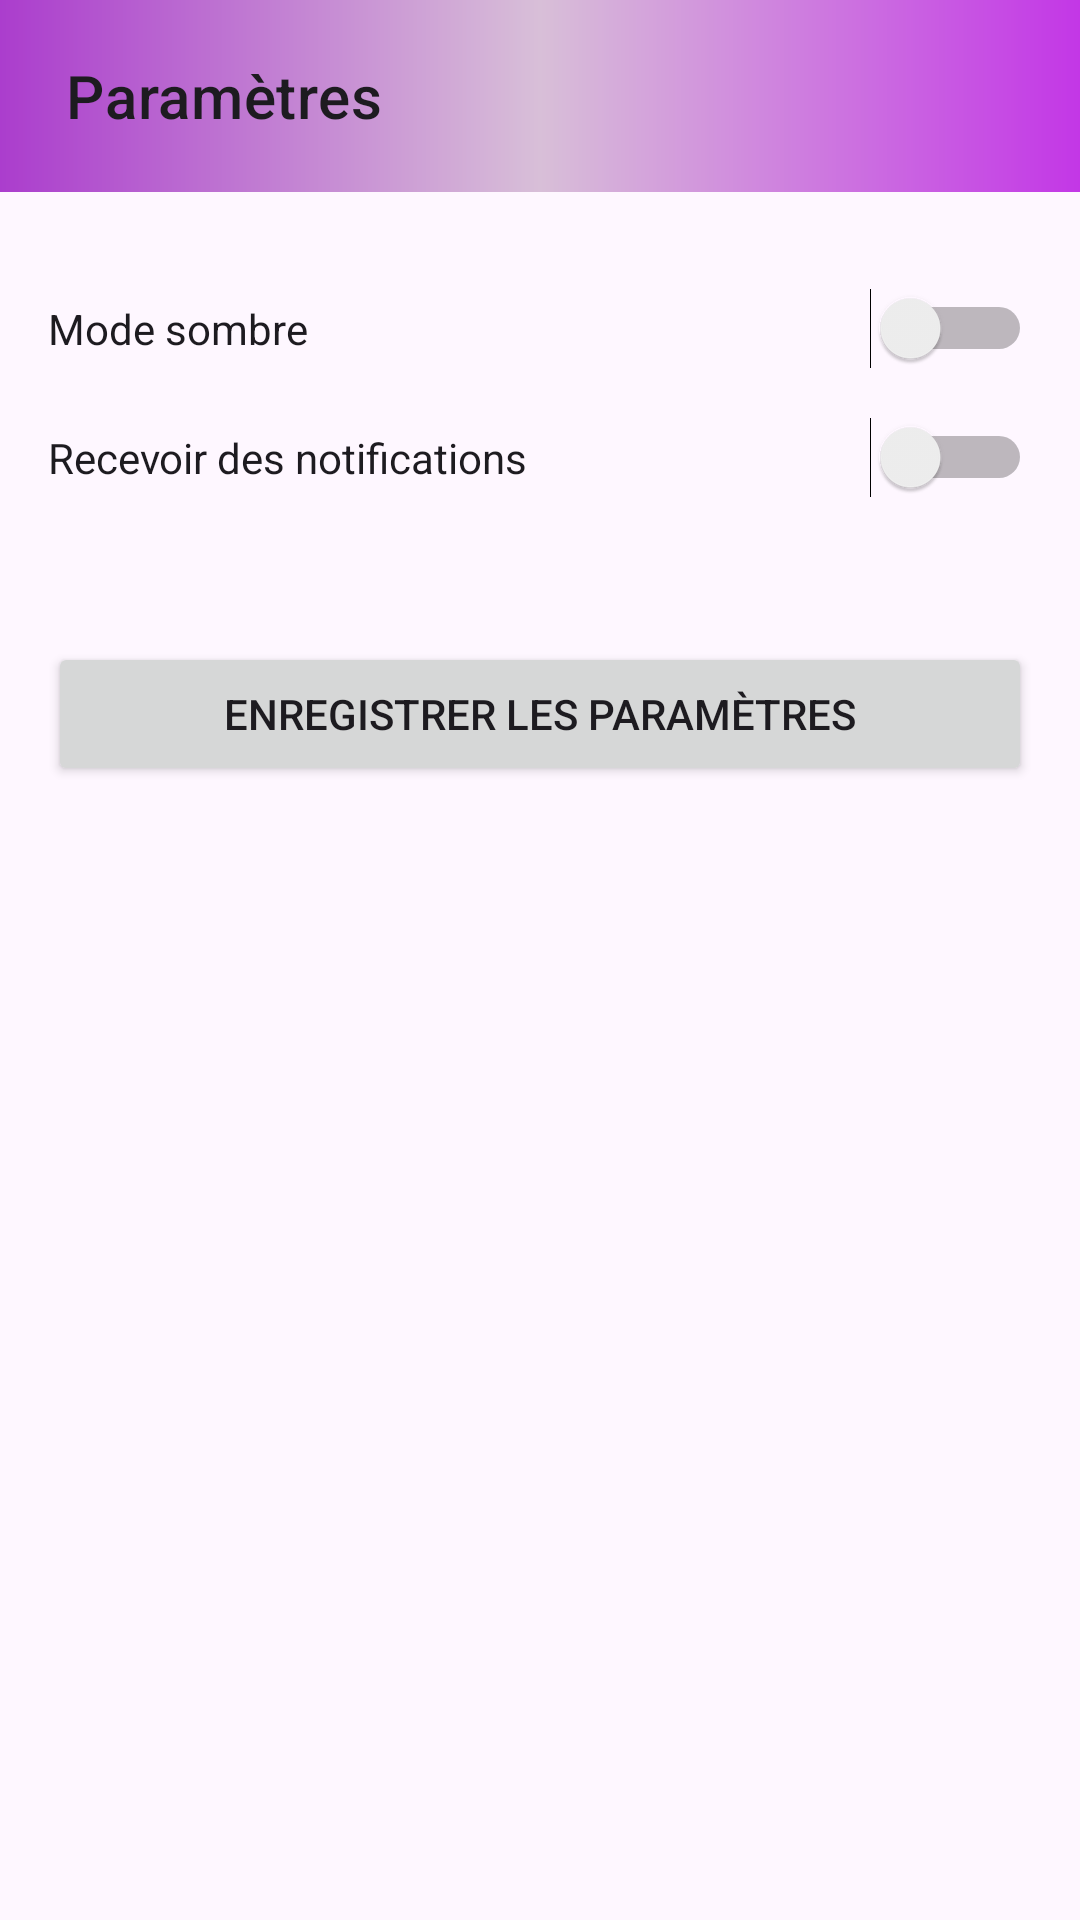

Reconstruct the res/layout file that produces this screen, plus the resources it refers to.
<!-- AndroidManifest.xml: application theme Theme.TunisiaLive -->
<!-- res/layout/activity_settings.xml -->
<?xml version="1.0" encoding="utf-8"?>
<LinearLayout xmlns:android="http://schemas.android.com/apk/res/android"
    xmlns:tools="http://schemas.android.com/tools"
    xmlns:app="http://schemas.android.com/apk/res-auto"
    android:orientation="vertical"
    android:layout_width="match_parent"
    android:layout_height="match_parent"
    tools:context=".SettingsActivity">

    
    <com.google.android.material.appbar.MaterialToolbar
        android:id="@+id/toolbar"
        android:layout_width="match_parent"
        android:layout_height="?attr/actionBarSize"
        android:background="@drawable/toolbar_gradient"
        android:elevation="4dp"
        android:paddingStart="18dp"
        android:paddingEnd="18dp"
        app:title="Paramètres"
        app:titleTextAppearance="@style/TextAppearance.MaterialComponents.Headline6"
        app:navigationIcon="@drawable/baseline_arrow_back_24" />

    
    <ScrollView
        android:layout_width="match_parent"
        android:layout_height="match_parent"
        android:fillViewport="true"
        android:padding="16dp">

        <LinearLayout
            android:layout_width="match_parent"
            android:layout_height="wrap_content"
            android:orientation="vertical"
            >

            
            <Switch
                android:id="@+id/switchDarkMode"
                android:layout_width="match_parent"
                android:layout_height="wrap_content"
                android:text="Mode sombre"
                android:layout_marginTop="16dp"
                android:layout_marginBottom="16dp" />

            
            <Switch
                android:id="@+id/switchNotifications"
                android:layout_width="match_parent"
                android:layout_height="wrap_content"
                android:text="Recevoir des notifications"
                android:layout_marginBottom="32dp" />

            
            <Button
                android:id="@+id/btnSaveSettings"
                android:layout_width="match_parent"
                android:layout_height="wrap_content"
                android:text="Enregistrer les paramètres"
                android:layout_marginTop="16dp" />
        </LinearLayout>
    </ScrollView>
</LinearLayout>
<!-- resources referenced by this layout -->
<resources>
  <!-- drawable toolbar_gradient (drawable) -->
  <?xml version="1.0" encoding="utf-8"?>
  <layer-list xmlns:android="http://schemas.android.com/apk/res/android">
      <item>
          <shape android:shape="rectangle">
              <gradient
                  android:angle="0"
                  android:startColor="#AB3DCD"
                  android:centerColor="#D8BFD8"
                  android:endColor="#C337E6"
                  android:type="linear" />
          </shape>
      </item>
  </layer-list>
  <style name="Theme.TunisiaLive" parent="Base.Theme.TunisiaLive" />
  <style name="Base.Theme.TunisiaLive" parent="Theme.Material3.DayNight.NoActionBar">
          
          <item name="colorPrimary">@color/purple_500</item>
          <item name="colorPrimaryVariant">@color/purple_700</item>
          <item name="colorOnPrimary">@color/white</item>
  
  
          
          <item name="colorSurface">@color/light_gray</item> 
          <item name="colorOnSurface">@color/black</item>
  
  
  
          
          <item name="android:statusBarColor" tools:targetApi="l">?attr/colorPrimaryVariant</item>
      </style>
  <color name="purple_500">#6200EE</color>
  <color name="purple_700">#3700B3</color>
  <color name="white">#FFFFFFFF</color>
  <color name="light_gray">#FFF2F3F4</color>
  <color name="black">#FF000000</color>
</resources>
